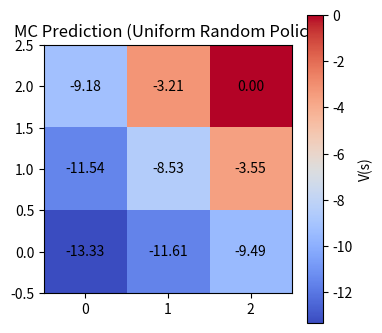

Generate this figure with matplotlib:
import random
import numpy as np
import matplotlib.pyplot as plt
from collections import defaultdict

# --- Environment: deterministic 3x3 Gridworld ---
class GridWorld3x3:
    def __init__(self, start=(0,0), goal=(2,2)):
        self.rows = 3
        self.cols = 3
        self.start = start
        self.goal = goal
        self.actions = [0,1,2,3]  # Up, Right, Down, Left
        self.delta = {
            0: (-1, 0),  # Up
            1: (0, +1),  # Right
            2: (+1, 0),  # Down
            3: (0, -1),  # Left
        }
    def step(self, state, action):
        """Return (next_state, reward, done)."""
        if state == self.goal:
            return state, 0.0, True
        dr, dc = self.delta[action]
        nr, nc = state[0] + dr, state[1] + dc
        if nr < 0 or nr >= self.rows or nc < 0 or nc >= self.cols:
            next_state = state
        else:
            next_state = (nr, nc)
        if next_state == self.goal:
            return next_state, 10.0, True
        else:
            return next_state, -1.0, False
    def is_terminal(self, state):
        return state == self.goal
    def all_states(self):
        for r in range(self.rows):
            for c in range(self.cols):
                yield (r,c)

# --- Uniform random policy ---
def uniform_random_policy_factory(env):
    def policy(state):
        return random.choice(env.actions)
    return policy

# --- Episode generation ---
def generate_episode(env, policy, start_state):
    episode = []
    state = start_state
    done = False
    while not done:
        action = policy(state)
        next_state, reward, done = env.step(state, action)
        episode.append((state, action, reward))
        state = next_state
    return episode

# --- First-Visit MC Prediction ---
def first_visit_mc_prediction(env, policy, num_episodes=10000, gamma=0.99, seed=0):
    random.seed(seed); np.random.seed(seed)
    returns_sum = defaultdict(float)
    returns_count = defaultdict(int)
    V = defaultdict(float)

    for ep in range(num_episodes):
        episode = generate_episode(env, policy, start_state=env.start)
        rewards = [r for (_,_,r) in episode]
        T = len(rewards)
        first_visits = set()
        for t,(s,a,r) in enumerate(episode):
            if s not in first_visits:
                first_visits.add(s)
                Gt, discount = 0.0, 1.0
                for k in range(t,T):
                    Gt += discount * rewards[k]
                    discount *= gamma
                returns_sum[s] += Gt
                returns_count[s] += 1
                V[s] = returns_sum[s] / returns_count[s]

    V_grid = np.zeros((env.rows, env.cols))
    for r in range(env.rows):
        for c in range(env.cols):
            s = (r,c)
            V_grid[r,c] = 0.0 if env.is_terminal(s) else V.get(s,0.0)
    return V_grid, V

# --- Plotting ---
def plot_value_heatmap(V_grid, title="Value Function"):
    plt.figure(figsize=(4,4))
    plt.imshow(V_grid, cmap="coolwarm", interpolation="nearest")
    plt.colorbar(label="V(s)")
    plt.title(title)
    rows, cols = V_grid.shape
    for r in range(rows):
        for c in range(cols):
            plt.text(c, r, f"{V_grid[r,c]:.2f}", ha="center", va="center", color="black")
    plt.gca().invert_yaxis()
    plt.show()

# --- Main ---
if __name__ == "__main__":
    env = GridWorld3x3()
    policy = uniform_random_policy_factory(env)

    V_grid, V_dict = first_visit_mc_prediction(env, policy, num_episodes=10000, gamma=0.99, seed=42)
    print("\nFirst-Visit MC Prediction (10k episodes) Value Grid:\n", np.round(V_grid,2))
    plot_value_heatmap(V_grid, title="MC Prediction (Uniform Random Policy)")
